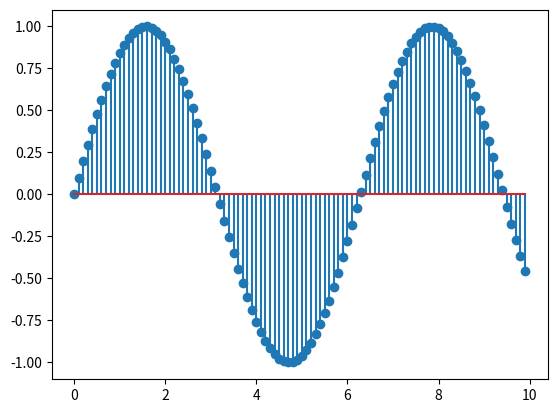

Here is the Python script that generated this plot:
import numpy as np,matplotlib.pyplot as plt
t=np.arange(0,10,0.1)
x=np.sin(t)
plt.stem(t,x)
plt.show()